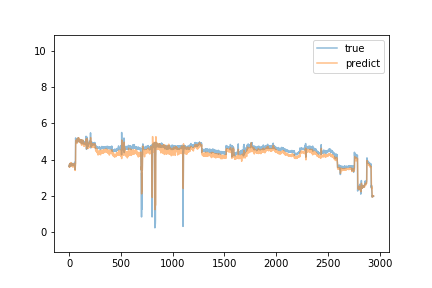

The table this chart was drawn from, first rows:
predict, true
3.594, 3.63
3.589, 3.7
3.747, 3.69
3.748, 3.58
3.601, 3.69
3.617, 3.63
3.609, 3.78
3.775, 3.68
3.711, 3.68
3.681, 3.66
3.664, 3.68
3.707, 3.66
3.685, 3.62
3.692, 3.64
3.64, 3.63
3.637, 3.73
3.7, 3.73
3.827, 3.69
3.715, 3.68
3.638, 3.74
3.761, 3.75
3.727, 3.72
3.743, 3.69
3.724, 3.69
3.767, 3.76
3.762, 3.8
3.776, 3.69
3.719, 3.72
3.726, 3.69
3.71, 3.74
3.719, 3.7
3.7, 3.67
3.691, 3.67
3.627, 3.72
3.628, 3.72
3.65, 3.73
3.574, 3.69
3.661, 3.69
3.687, 3.67
3.723, 3.76
3.736, 3.69
3.688, 3.69
3.743, 3.78
3.698, 3.67
3.661, 3.72
3.644, 3.72
3.665, 3.74
3.633, 3.77
3.682, 3.69
3.685, 3.68
3.729, 3.72
3.709, 3.71
3.741, 3.71
3.667, 3.85
3.782, 3.8
3.782, 3.72
3.679, 3.45
3.397, 3.81
3.613, 3.76
3.617, 3.78
... 2,883 more rows
